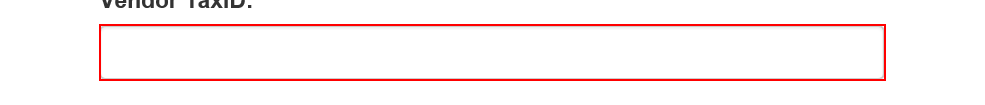
Task: Robotic Enterprise Framework
Workflow: System1_CreateYearlyReport

Step 1: type [in_TaxID] into the text box in window 'ACME System 1 - Reports - Download Monthly Report'

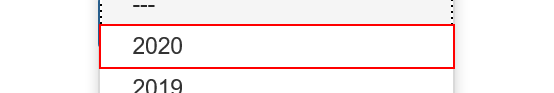
Step 2: click on the link '" +in_Year+ "' in window 'ACME System 1 - Reports - Download Monthly Report'

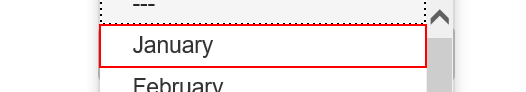
Step 3: click on the link '" +month.ToString + "' in window 'ACME System 1 - Reports - Download Monthly Report'

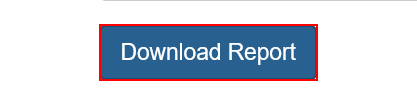
Step 4: click on the button in window 'ACME System 1 - Reports - Download Monthly Report'

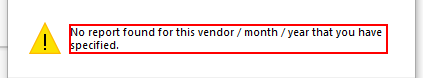
Step 5: find in window 'Message from webpage' (iexplore.exe)

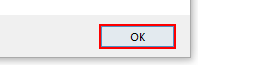
Step 6 [then]: click in window 'Message from webpage' (iexplore.exe)

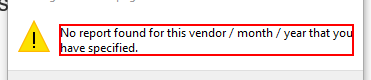
Step 7 [else]: find the text 'No report found for this vendor / month / year that you have spe*' in window 'Message from webpage' (iexplore.exe)

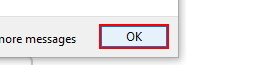
Step 8 [then]: click on the button in window 'Message from webpage' (iexplore.exe)

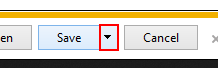
Step 9 [else]: click on the drop down button (iexplore.exe)

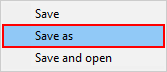
Step 10: click on 'menu item  Save as' (iexplore.exe)

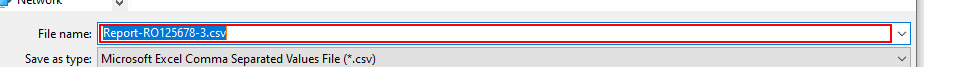
Step 11: type "["""" +ReportFilePath+ """"]" in window 'Save As' (iexplore.exe)

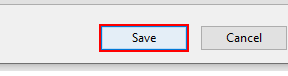
Step 12: click in window 'Save As' (iexplore.exe)

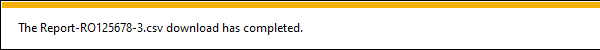
Step 13: On Element Appear 'DirectUIHWND' on the text 'Notification bar Text' (iexplore.exe)

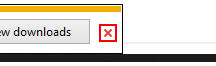
Step 14 [else]: click on the push button 'Close' (iexplore.exe)

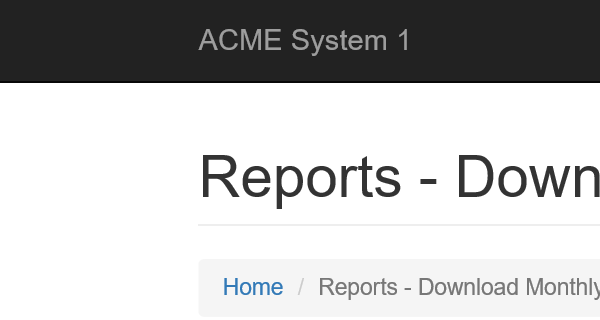
Step 15: Attach Browser 'iexplore.exe ACME' in window 'ACME System 1 - Reports - Download Monthly Report'

Step 16 [else]: type [in_TaxID] into the text box in window 'ACME System 1 - Reports - Download Monthly Report' (same screen as step 1)

Step 17: click on the link '" +in_Year+ "' in window 'ACME System 1 - Reports - Download Monthly Report' (same screen as step 2)
